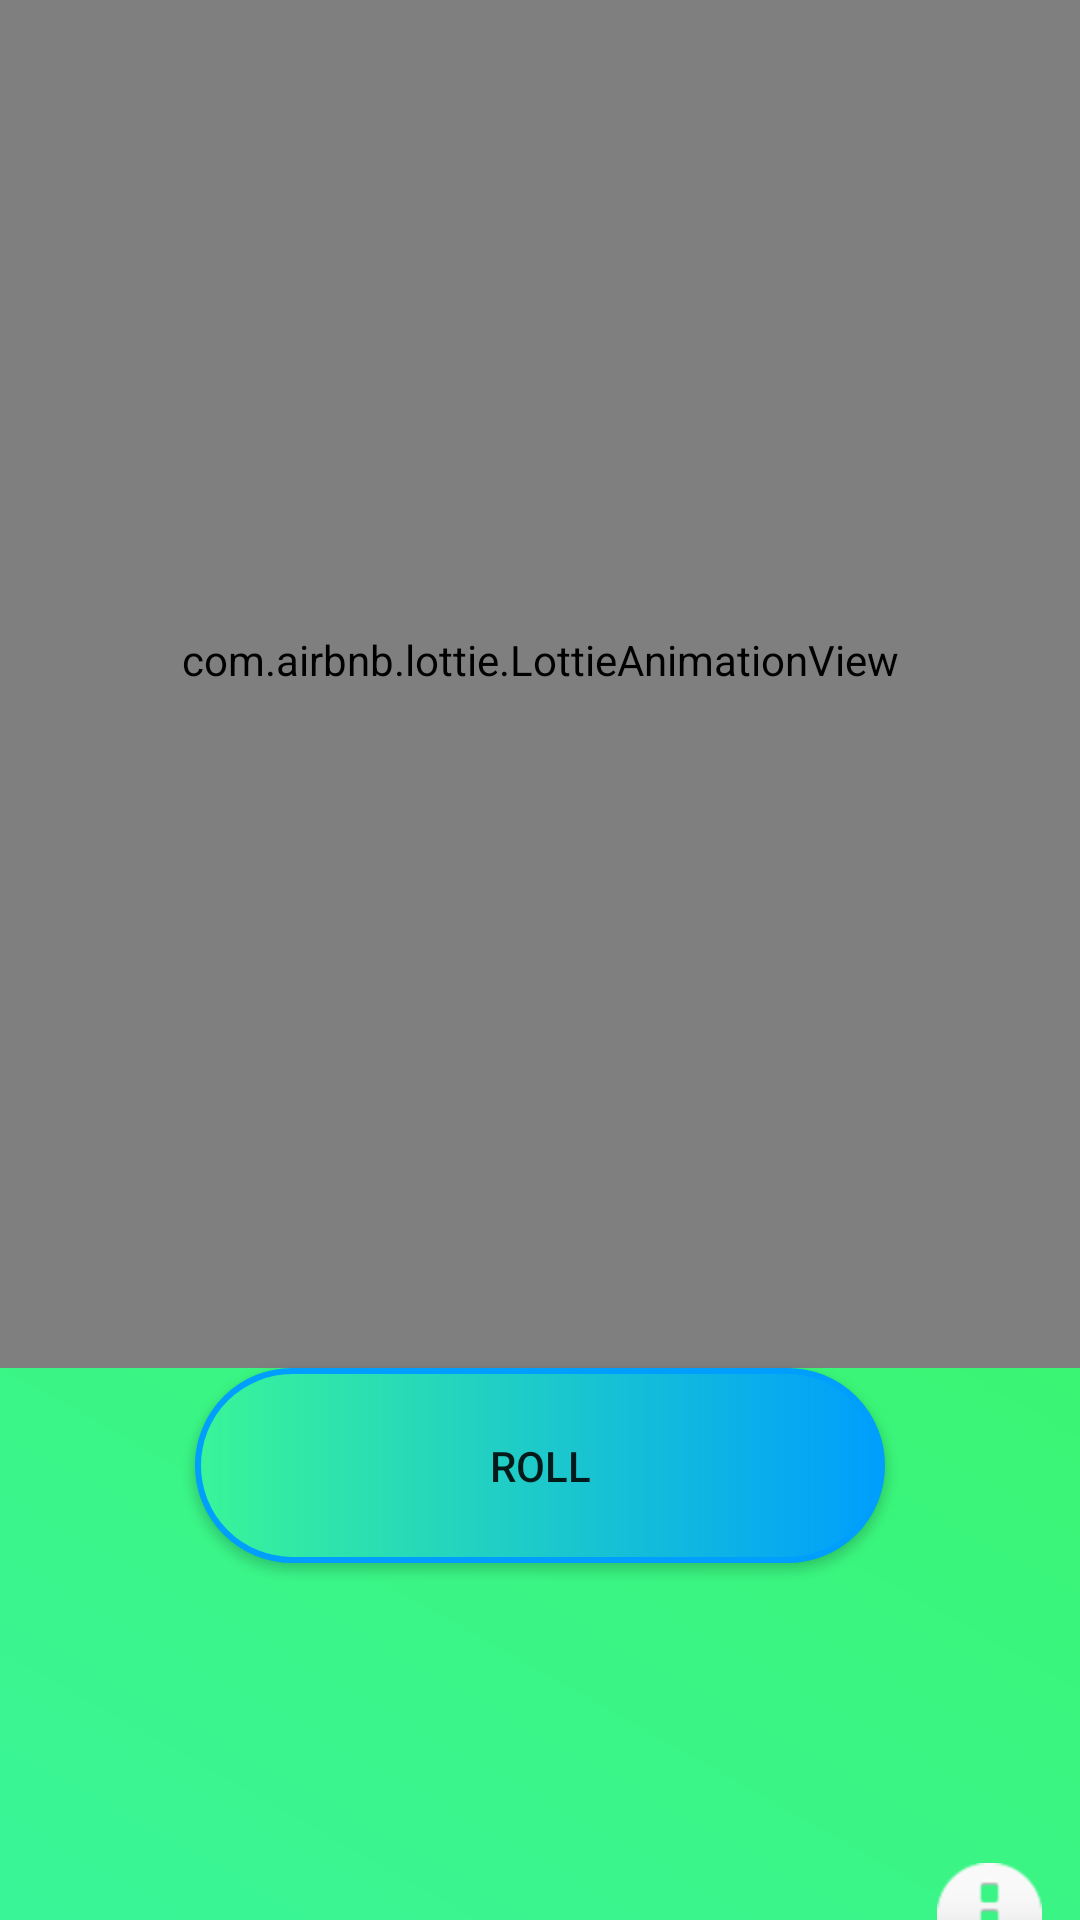

This screen was rendered from an Android layout file. Write that file and the resources it references.
<!-- AndroidManifest.xml: activity theme FullScreen -->
<!-- res/layout/activity_main.xml -->
<?xml version="1.0" encoding="utf-8"?>
<LinearLayout xmlns:android="http://schemas.android.com/apk/res/android"
    xmlns:app="http://schemas.android.com/apk/res-auto"
    xmlns:tools="http://schemas.android.com/tools"
    android:layout_width="match_parent"
    android:layout_height="match_parent"
    android:orientation="vertical"
    android:gravity="center"
    android:background="@drawable/gradient_background"
    tools:context=".MainActivity">

    <com.airbnb.lottie.LottieAnimationView
        android:id="@+id/diceAnim"
        android:layout_width="match_parent"
        android:layout_height="472dp"
        app:lottie_loop="true"
        app:lottie_rawRes="@raw/dice_roll" />

    <Button
        android:id="@+id/rollBtn"
        android:layout_width="match_parent"
        android:layout_height="65dp"
        android:layout_marginLeft="65dp"
        android:layout_marginRight="65dp"
        android:background="@drawable/custom_button"
        android:text="ROLL" />

    <Button
        android:id="@+id/aboutBtn"
        android:layout_width="35dp"
        android:layout_height="35dp"
        android:layout_marginLeft="150dp"
        android:layout_marginTop="100dp"
        android:background="@android:drawable/ic_dialog_info" />


</LinearLayout>
<!-- resources referenced by this layout -->
<resources>
  <!-- drawable custom_button (drawable) -->
  <?xml version="1.0" encoding="utf-8"?>
  <shape xmlns:android="http://schemas.android.com/apk/res/android" android:shape="rectangle">
  
      <gradient
          android:startColor="#3AF598"
          android:endColor="#009EFD"
          android:type="linear" />
      <stroke android:color="@color/colorGradientEnd" android:width="2dp"/>
      <corners
          android:radius="999dp" />
  
  
  </shape>
  <!-- drawable gradient_background (drawable-v24) -->
  <?xml version="1.0" encoding="utf-8"?>
  <shape xmlns:android="http://schemas.android.com/apk/res/android"
      android:shape="rectangle" >
      <gradient
          android:type="linear"
          android:angle="45"
          android:startColor="@color/colorGradientStart"
          android:centerColor="@color/colorGradientCenter"
          android:endColor="@color/colorGradientEnd">
  
      </gradient>
  </shape>
  <style name="FullScreen" parent="AppTheme">
          <item name="android:windowNoTitle">true</item>
          <item name="android:windowActionBar">false</item>
          <item name="android:windowFullscreen">true</item>
          <item name="android:windowContentOverlay">@null</item>
      </style>
  <color name="colorGradientEnd">#009EFD</color>
  <color name="colorGradientStart">#3AF598</color>
  <color name="colorGradientCenter">#3AF570</color>
  <style name="AppTheme" parent="Theme.Design.Light.NoActionBar">
      </style>
</resources>
